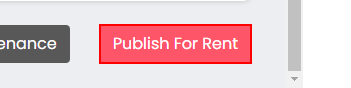
Workflow: Main2

Step 1: click on the button 'Publish For Rent'
